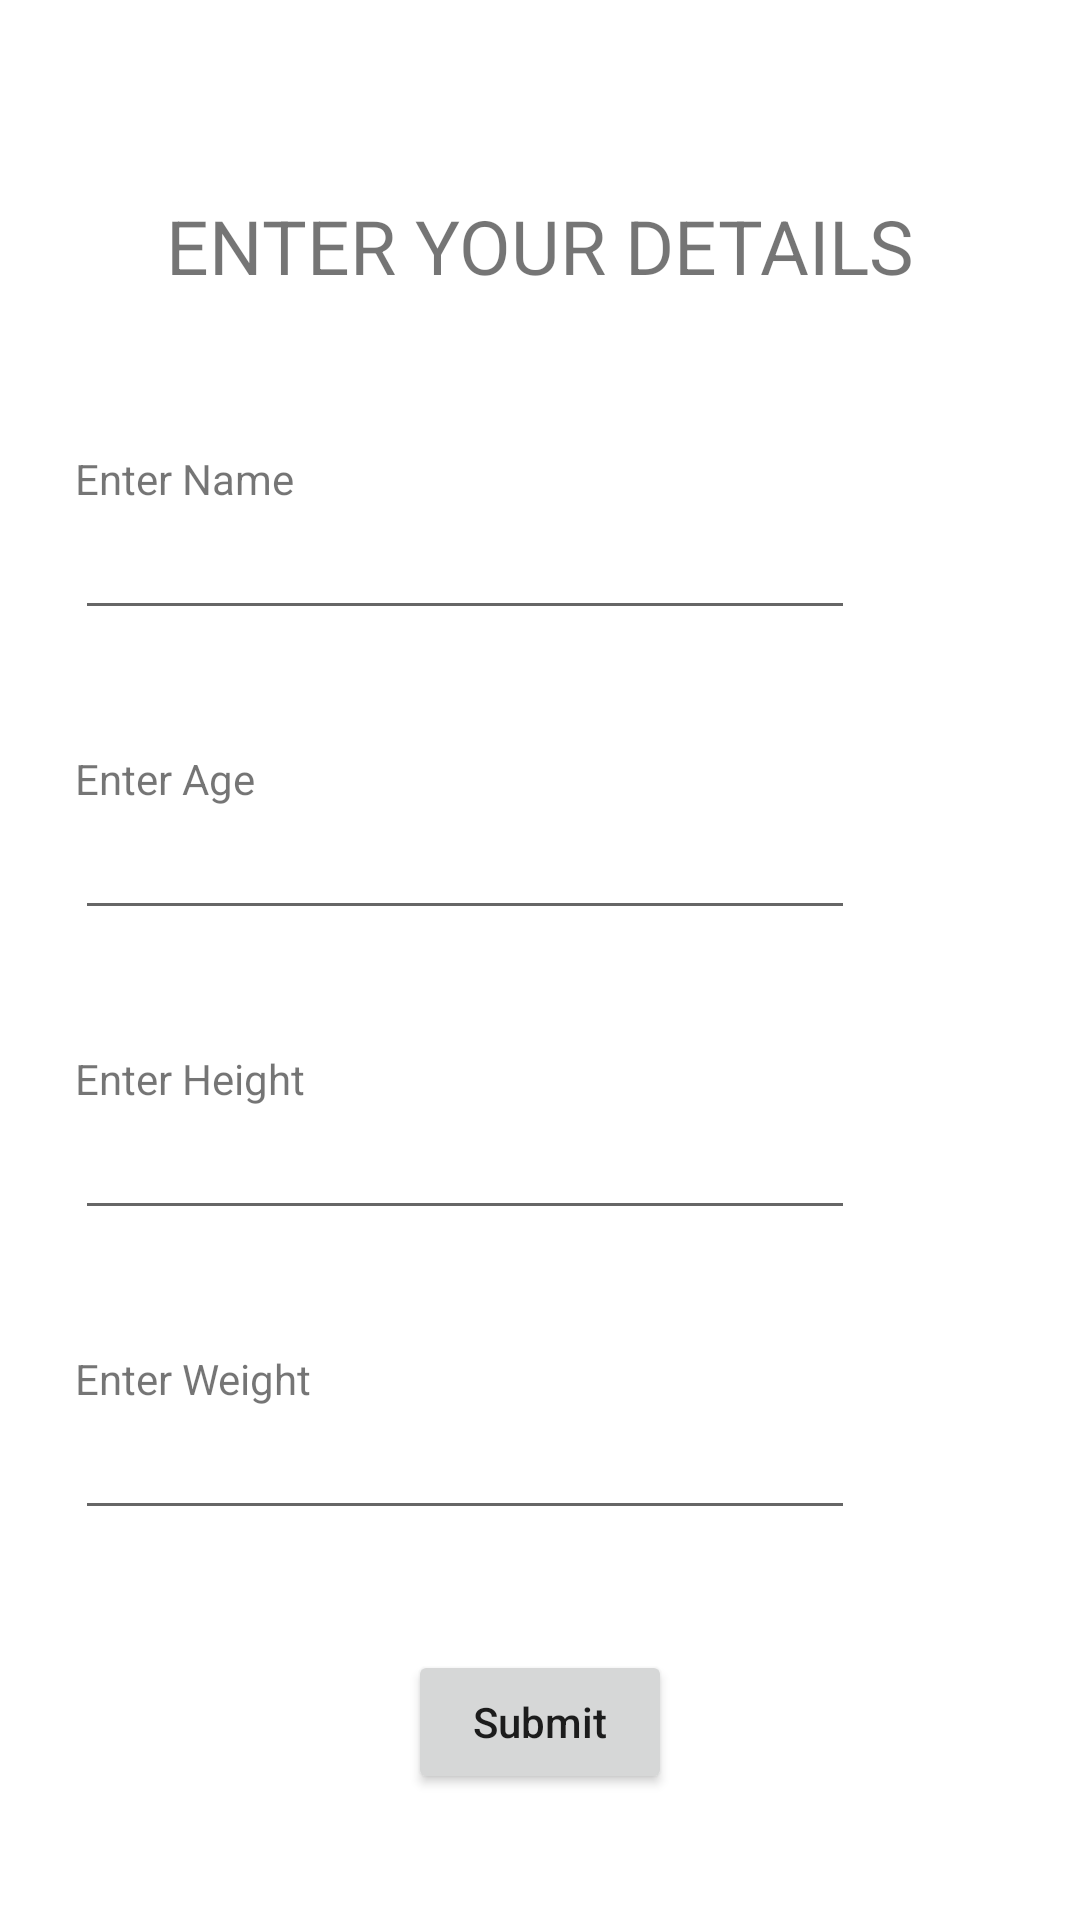

Produce the Android XML layout that renders to this screen, including the resource entries it uses.
<!-- AndroidManifest.xml: application theme Theme.Healthfy -->
<!-- res/layout/activity_info.xml -->
<?xml version="1.0" encoding="utf-8"?>
<androidx.constraintlayout.widget.ConstraintLayout xmlns:android="http://schemas.android.com/apk/res/android"
    xmlns:app="http://schemas.android.com/apk/res-auto"
    xmlns:tools="http://schemas.android.com/tools"
    android:layout_width="match_parent"
    android:layout_height="match_parent"
    tools:context=".InfoActivity">

    <TextView
        android:layout_width="wrap_content"
        android:layout_height="wrap_content"
        android:text="@string/enter_your_details"
        android:textAllCaps="true"
        android:textSize="25sp"
        android:layout_marginTop="65dp"
        app:layout_constraintTop_toTopOf="parent"
        app:layout_constraintLeft_toLeftOf="parent"
        app:layout_constraintRight_toRightOf="parent"
        />
    <TextView
        android:id="@+id/nametext"
        android:layout_width="wrap_content"
        android:layout_height="wrap_content"
        app:layout_constraintTop_toTopOf="parent"
        android:layout_marginTop="150dp"
        android:text="@string/enter_name"
        android:textAllCaps="false"
        app:layout_constraintLeft_toLeftOf="parent"
        android:layout_marginStart="25dp"
        />

    <EditText
        style="@style/LoginTextInputOuterFieldStyle"
        android:id="@+id/Entername"
        android:layout_width="match_parent"
        android:layout_height="wrap_content"
        app:layout_constraintLeft_toLeftOf="parent"
        android:layout_marginStart="25dp"
        android:layout_marginEnd="75dp"
        app:layout_constraintTop_toBottomOf="@id/nametext"
        android:layout_marginTop="5dp"
        />

    <TextView
        android:id="@+id/agetext"
        android:layout_width="wrap_content"
        android:layout_height="wrap_content"
        app:layout_constraintTop_toBottomOf="@id/Entername"
        android:layout_marginTop="40dp"
        android:text="@string/enter_age"
        android:textAllCaps="false"
        app:layout_constraintLeft_toLeftOf="parent"
        android:layout_marginStart="25dp"
        />

    <EditText
        style="@style/LoginTextInputOuterFieldStyle"
        android:id="@+id/Enterage"
        android:layout_width="match_parent"
        android:layout_height="wrap_content"
        app:layout_constraintLeft_toLeftOf="parent"
        android:layout_marginStart="25dp"
        android:layout_marginEnd="75dp"
        app:layout_constraintTop_toBottomOf="@id/agetext"
        android:layout_marginTop="5dp"
        />
    <TextView
        android:id="@+id/heighttext"
        android:layout_width="wrap_content"
        android:layout_height="wrap_content"
        app:layout_constraintTop_toBottomOf="@id/Enterage"
        android:layout_marginTop="40dp"
        android:text="@string/enter_height"
        android:textAllCaps="false"
        app:layout_constraintLeft_toLeftOf="parent"
        android:layout_marginStart="25dp"
        />

    <EditText
        style="@style/LoginTextInputOuterFieldStyle"
        android:id="@+id/Enterheight"
        android:layout_width="match_parent"
        android:layout_height="wrap_content"
        app:layout_constraintLeft_toLeftOf="parent"
        android:layout_marginStart="25dp"
        android:layout_marginEnd="75dp"
        app:layout_constraintTop_toBottomOf="@id/heighttext"
        android:layout_marginTop="5dp"
        />
    <TextView
        android:id="@+id/weighttext"
        android:layout_width="wrap_content"
        android:layout_height="wrap_content"
        app:layout_constraintTop_toBottomOf="@id/Enterheight"
        android:layout_marginTop="40dp"
        android:text="@string/enter_weight"
        android:textAllCaps="false"
        app:layout_constraintLeft_toLeftOf="parent"
        android:layout_marginStart="25dp"
        />

    <EditText
        style="@style/LoginTextInputOuterFieldStyle"
        android:id="@+id/Enterweight"
        android:layout_width="match_parent"
        android:layout_height="wrap_content"
        app:layout_constraintLeft_toLeftOf="parent"
        android:layout_marginStart="25dp"
        android:layout_marginEnd="75dp"
        app:layout_constraintTop_toBottomOf="@id/weighttext"
        android:layout_marginTop="5dp"
        />
    <Button
        android:id="@+id/submit"
        android:layout_width="wrap_content"
        android:layout_height="wrap_content"
        android:text="@string/submit"
        android:textAllCaps="false"
        app:layout_constraintTop_toBottomOf="@id/Enterweight"
        app:layout_constraintLeft_toLeftOf="parent"
        app:layout_constraintRight_toRightOf="parent"
        android:layout_marginTop="40dp"
        />

</androidx.constraintlayout.widget.ConstraintLayout>
<!-- resources referenced by this layout -->
<resources>
  <string name="enter_age">Enter Age</string>
  <string name="enter_height">Enter Height</string>
  <string name="enter_name">Enter Name</string>
  <string name="enter_weight">Enter Weight</string>
  <string name="enter_your_details">Enter your details</string>
  <string name="submit">Submit</string>
  <style name="LoginTextInputOuterFieldStyle" parent="Widget.MaterialComponents.TextInputLayout.OutlinedBox">
          <item name="android:layout_width">match_parent</item>
          <item name="android:layout_height">wrap_content</item>
          <item name="android:layout_marginTop">15dp</item>
          <item name="android:layout_marginBottom">15dp</item>
      </style>
  <style name="Theme.Healthfy" parent="Theme.MaterialComponents.DayNight.NoActionBar">
          
          <item name="colorPrimary">@color/purple_700</item>
          <item name="colorPrimaryVariant">@color/purple_700</item>
          <item name="colorOnPrimary">@color/white</item>
          
          <item name="colorSecondary">@color/teal_200</item>
          <item name="colorSecondaryVariant">@color/teal_700</item>
          <item name="colorOnSecondary">@color/black</item>
          
          <item name="android:statusBarColor">?attr/colorPrimaryVariant</item>
          
      </style>
  <color name="purple_700">#FF3700B3</color>
  <color name="white">#FFFFFFFF</color>
  <color name="teal_200">#FF03DAC5</color>
  <color name="teal_700">#FF018786</color>
  <color name="black">#FF000000</color>
</resources>
